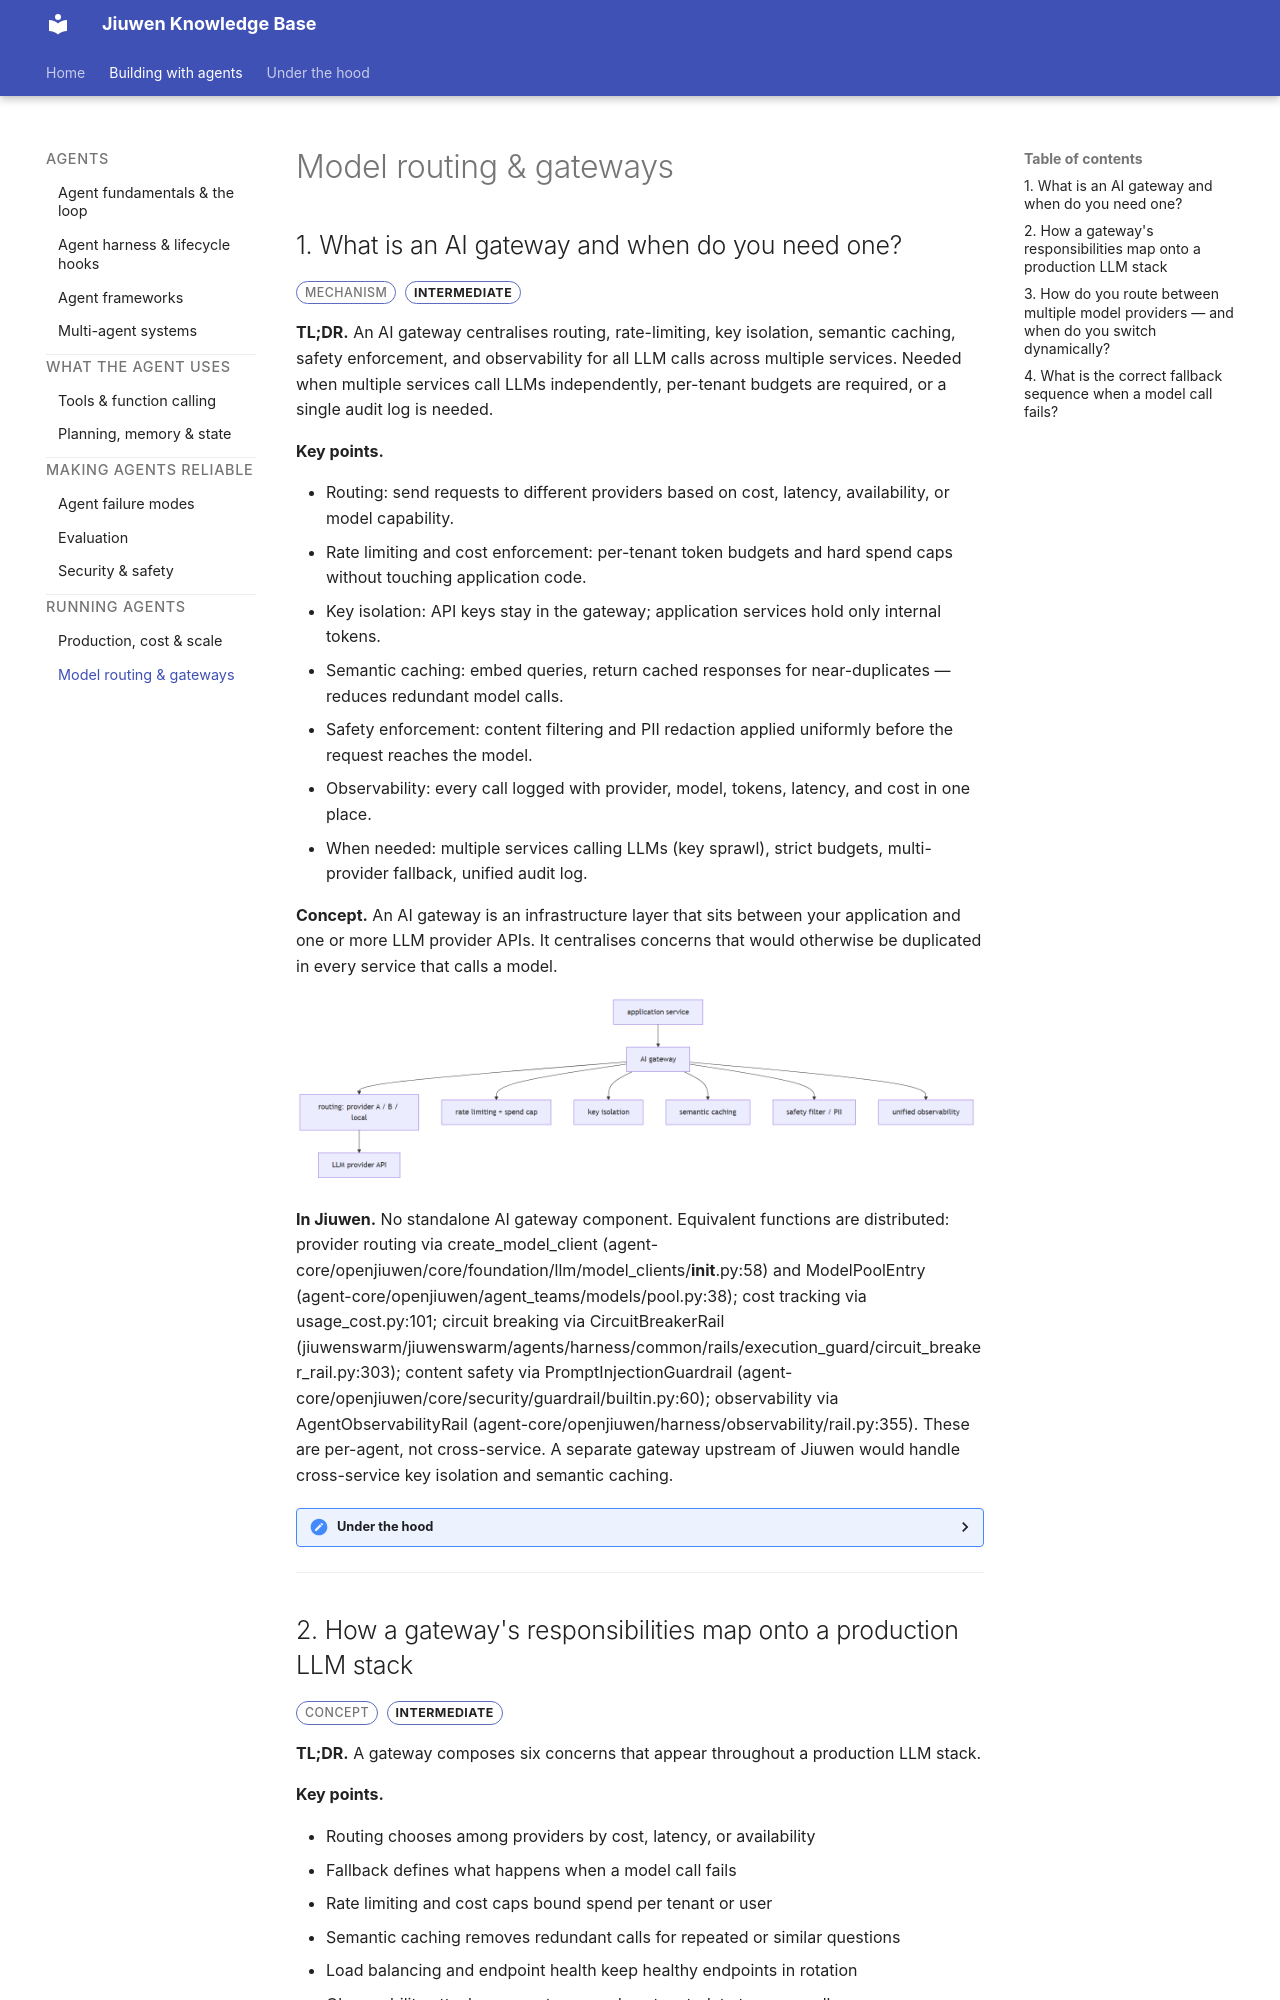

repository: michaelatamuk/openjiuwen-knowledge · page: 24-ai-gateway.html · generator: mkdocs

<div class="topic-nav">
<a class="topic-nav__link topic-nav__prev" href="16-production-cost-and-scale.html"><span class="topic-nav__dir">← Previous</span><span class="topic-nav__name">Production, cost and scale</span></a>
<span class="topic-nav__link topic-nav__link--off">Next →</span>
</div>

# Model routing & gateways

## 1. What is an AI gateway and when do you need one?

<span class="badge badge-type">Mechanism</span> <span class="badge badge-intermediate">intermediate</span>

**TL;DR.** An AI gateway centralises routing, rate-limiting, key isolation, semantic caching, safety enforcement, and observability for all LLM calls across multiple services. Needed when multiple services call LLMs independently, per-tenant budgets are required, or a single audit log is needed.

**Key points.**

- Routing: send requests to different providers based on cost, latency, availability, or model capability.
- Rate limiting and cost enforcement: per-tenant token budgets and hard spend caps without touching application code.
- Key isolation: API keys stay in the gateway; application services hold only internal tokens.
- Semantic caching: embed queries, return cached responses for near-duplicates — reduces redundant model calls.
- Safety enforcement: content filtering and PII redaction applied uniformly before the request reaches the model.
- Observability: every call logged with provider, model, tokens, latency, and cost in one place.
- When needed: multiple services calling LLMs (key sprawl), strict budgets, multi-provider fallback, unified audit log.

**Concept.** An AI gateway is an infrastructure layer that sits between your application and one or more LLM provider APIs. It centralises concerns that would otherwise be duplicated in every service that calls a model.

![diagram](assets/diagrams/89ae7e3f15542f482fe75960b461601504bce372.png)

**In Jiuwen.** No standalone AI gateway component. Equivalent functions are distributed: provider routing via create_model_client (agent-core/openjiuwen/core/foundation/llm/model_clients/__init__.py:58) and ModelPoolEntry (agent-core/openjiuwen/agent_teams/models/pool.py:38); cost tracking via usage_cost.py:101; circuit breaking via CircuitBreakerRail (jiuwenswarm/jiuwenswarm/agents/harness/common/rails/execution_guard/circuit_breaker_rail.py:303); content safety via PromptInjectionGuardrail (agent-core/openjiuwen/core/security/guardrail/builtin.py:60); observability via AgentObservabilityRail (agent-core/openjiuwen/harness/observability/rail.py:355). These are per-agent, not cross-service. A separate gateway upstream of Jiuwen would handle cross-service key isolation and semantic caching.

<details markdown="1">
<summary><b>Under the hood</b></summary>

**Implementation**

No standalone gateway component. Its functions are distributed: provider routing through the model pool (`ModelPoolEntry`), cost tracking in `usage_cost.py`, circuit breaking via `CircuitBreakerRail`, content safety via the guardrail layer, and observability events through the harness observability rail. A separate AI gateway upstream of Jiuwen would handle cross-service key isolation and semantic caching.

**Code anchors**

| Code anchor | What it points to |
|---|---|
| `jiuwenswarm/jiuwenswarm/server/runtime/usage_cost.py:101` | cost meter |
| `jiuwenswarm/jiuwenswarm/agents/harness/common/rails/execution_guard/circuit_breaker_rail.py:1` | CircuitBreakerRail |
| `agent-core/openjiuwen/core/security/guardrail/builtin.py:1` | guardrail |
| `agent-core/openjiuwen/harness/observability/rail.py:1` | observability events |

</details>

---
